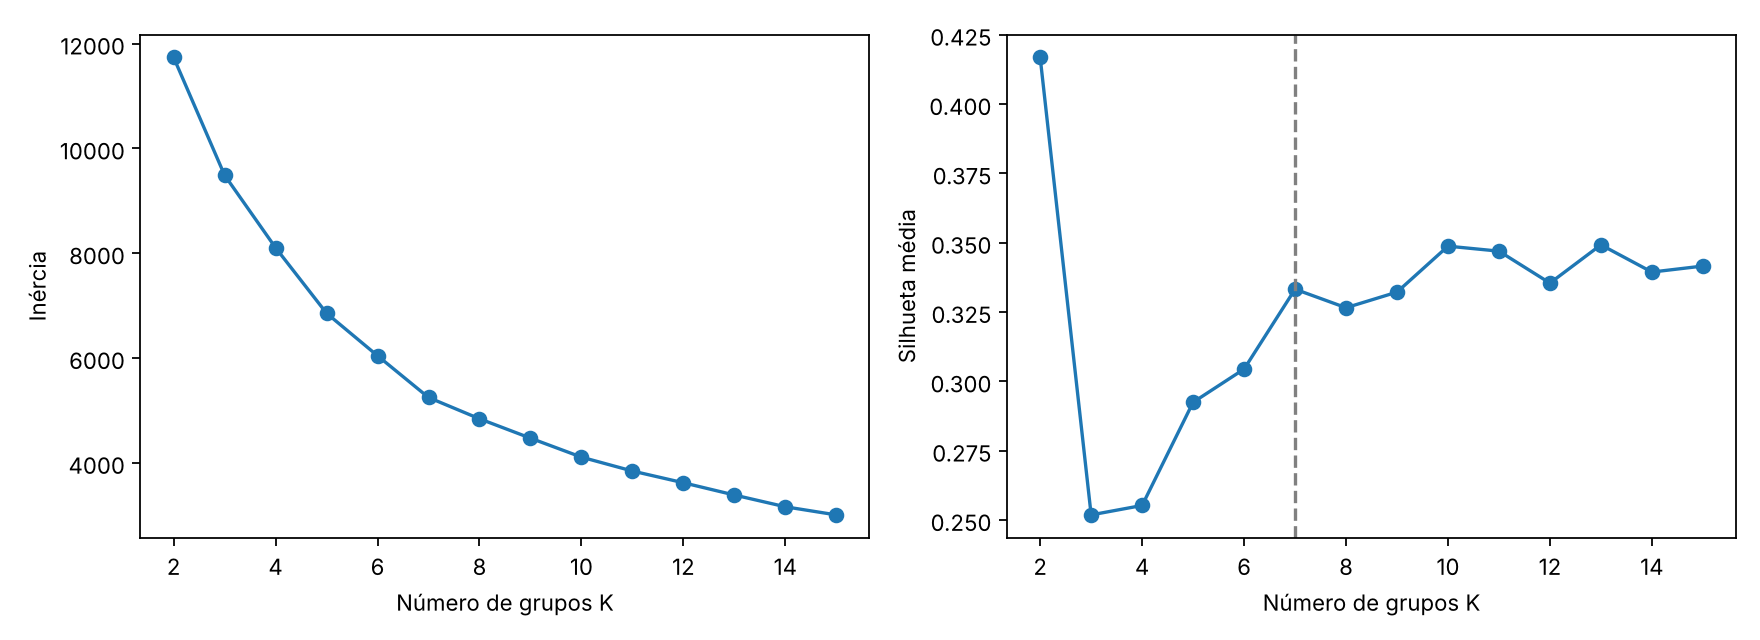

Source data for this figure (header and first rows):
k, inercia, silhueta
2, 11738, 0.417
3, 9489, 0.252
4, 8106, 0.255
5, 6856, 0.292
6, 6045, 0.304
7, 5249, 0.333
8, 4842, 0.327
9, 4472, 0.332
10, 4110, 0.349
11, 3845, 0.347
12, 3621, 0.335
13, 3387, 0.349
14, 3163, 0.339
15, 3008, 0.342
